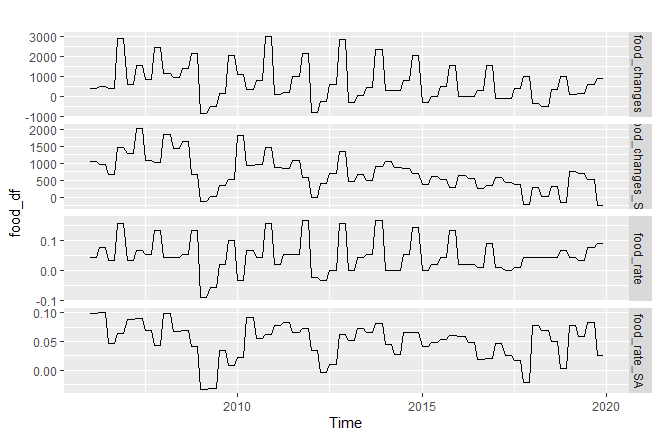

Data behind this chart, as committed beside it:
, food_changes, food_changes_SA, food_rate, food_rate_SA
1, 366.7, 1055, 0.04444, 0.09942
2, 366.7, 1055, 0.04444, 0.09942
3, 366.7, 1055, 0.04444, 0.09942
4, 500, 970.3, 0.07778, 0.1003
5, 500, 970.3, 0.07778, 0.1003
6, 500, 970.3, 0.07778, 0.1003
7, 400, 670.3, 0.03333, 0.0464
8, 400, 670.3, 0.03333, 0.0464
9, 400, 670.3, 0.03333, 0.0464
10, 2900, 1462, 0.1556, 0.06476
11, 2900, 1462, 0.1556, 0.06476
12, 2900, 1462, 0.1556, 0.06476
13, 600, 1295, 0.03333, 0.08838
14, 600, 1295, 0.03333, 0.08838
15, 600, 1295, 0.03333, 0.08838
16, 1533, 2021, 0.06667, 0.0896
17, 1533, 2021, 0.06667, 0.0896
18, 1533, 2021, 0.06667, 0.0896
19, 833.3, 1092, 0.05556, 0.06848
20, 833.3, 1092, 0.05556, 0.06848
21, 833.3, 1092, 0.05556, 0.06848
22, 2467, 1012, 0.1333, 0.04222
23, 2467, 1012, 0.1333, 0.04222
24, 2467, 1012, 0.1333, 0.04222
25, 1133, 1836, 0.04444, 0.09953
26, 1133, 1836, 0.04444, 0.09953
27, 1133, 1836, 0.04444, 0.09953
28, 933.3, 1438, 0.04444, 0.06779
29, 933.3, 1438, 0.04444, 0.06779
30, 933.3, 1438, 0.04444, 0.06779
31, 1400, 1643, 0.05556, 0.0683
32, 1400, 1643, 0.05556, 0.0683
33, 1400, 1643, 0.05556, 0.0683
34, 2133, 659, 0.1333, 0.04186
35, 2133, 659, 0.1333, 0.04186
36, 2133, 659, 0.1333, 0.04186
37, -866.7, -144, -0.08889, -0.0337
38, -866.7, -144, -0.08889, -0.0337
39, -866.7, -144, -0.08889, -0.0337
40, -533.3, 21.15, -0.05556, -0.03136
41, -533.3, 21.15, -0.05556, -0.03136
42, -533.3, 21.15, -0.05556, -0.03136
43, 133.3, 334.3, 0.02222, 0.03432
44, 133.3, 334.3, 0.02222, 0.03432
45, 133.3, 334.3, 0.02222, 0.03432
46, 2033, 519.8, 0.1, 0.008102
47, 2033, 519.8, 0.1, 0.008102
48, 2033, 519.8, 0.1, 0.008102
49, 1067, 1814, -0.03333, 0.02198
50, 1067, 1814, -0.03333, 0.02198
51, 1067, 1814, -0.03333, 0.02198
52, 333.3, 941.9, 0.06667, 0.09168
53, 333.3, 941.9, 0.06667, 0.09168
54, 333.3, 941.9, 0.06667, 0.09168
55, 800, 961.9, 0.04444, 0.05576
56, 800, 961.9, 0.04444, 0.05576
57, 800, 961.9, 0.04444, 0.05576
58, 3000, 1449, 0.1556, 0.06301
59, 3000, 1449, 0.1556, 0.06301
60, 3000, 1449, 0.1556, 0.06301
... 108 more rows
